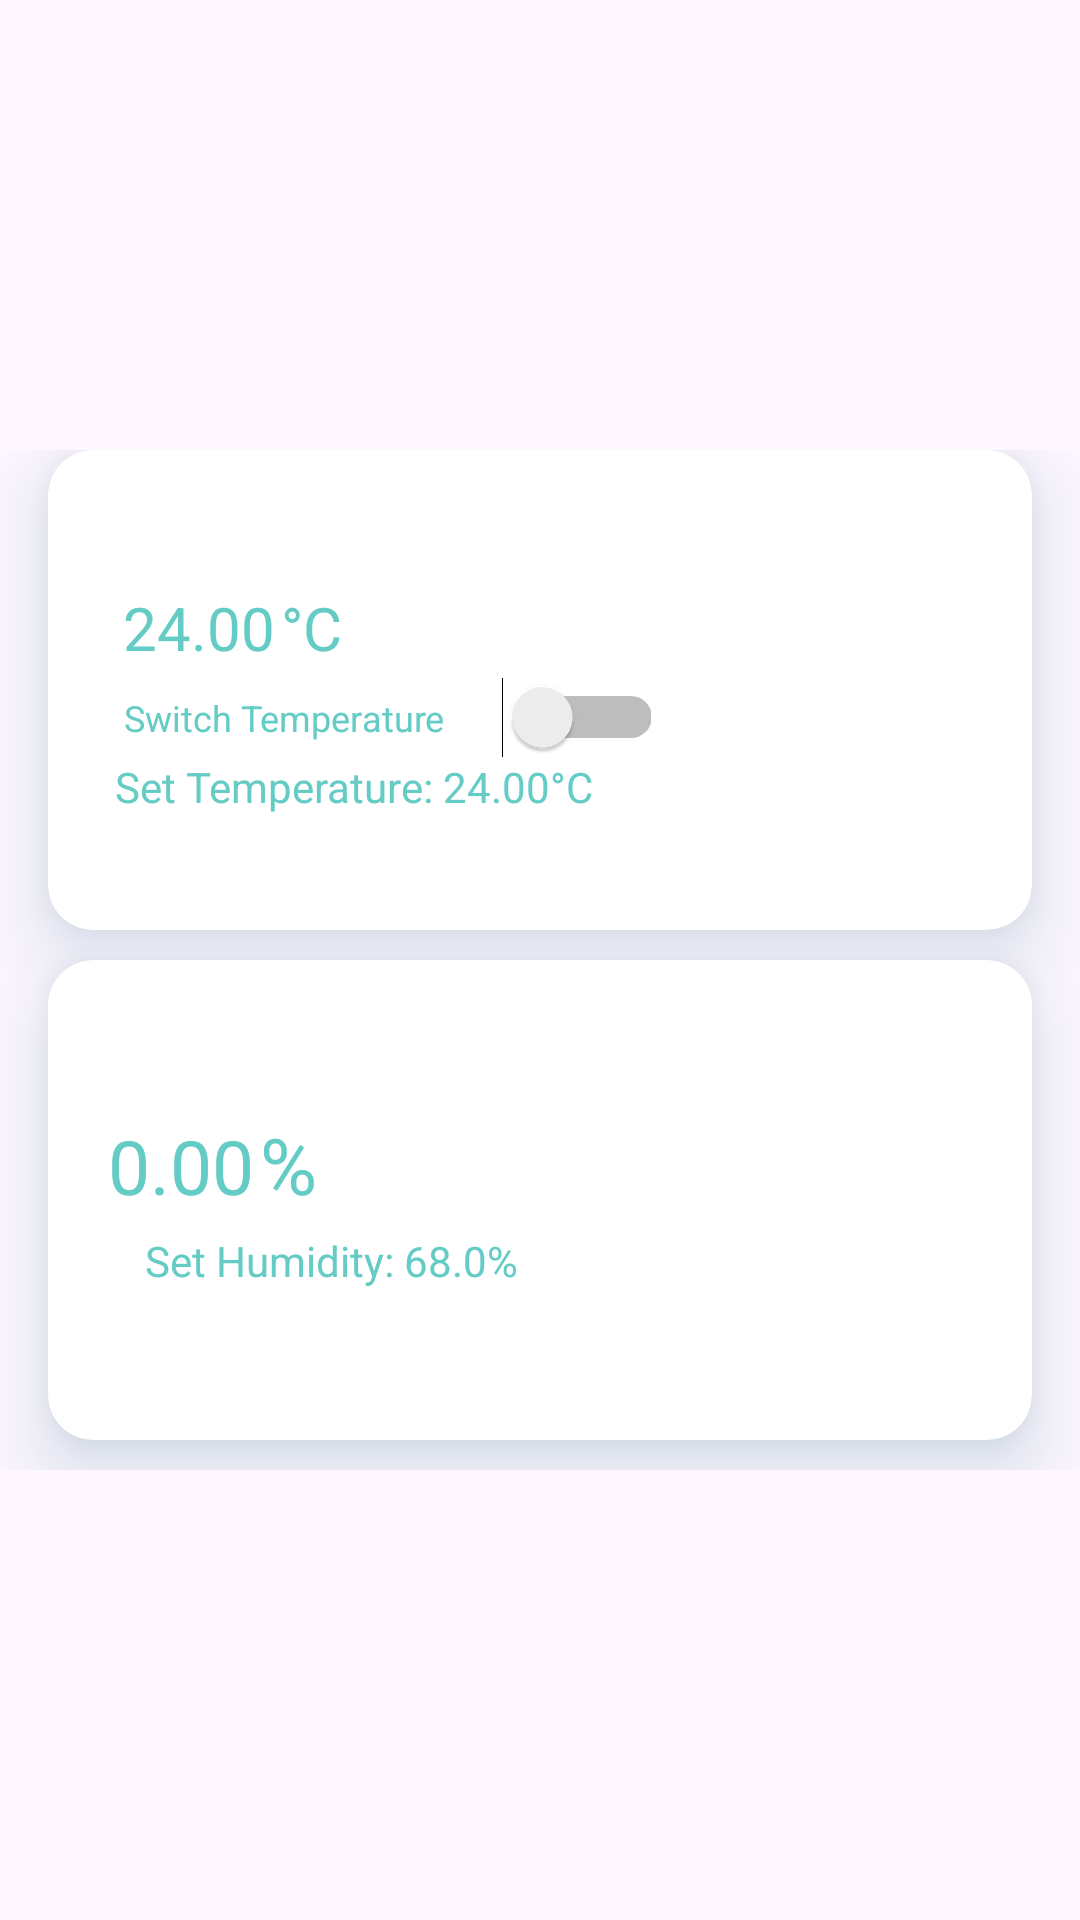

Reconstruct the res/layout file that produces this screen, plus the resources it refers to.
<!-- AndroidManifest.xml: application theme Theme.MrHydro -->
<!-- res/layout/fragment_sensors.xml -->
<?xml version="1.0" encoding="utf-8"?>
<FrameLayout xmlns:android="http://schemas.android.com/apk/res/android"
    xmlns:tools="http://schemas.android.com/tools"
    xmlns:app="http://schemas.android.com/apk/res-auto"
    android:layout_width="match_parent"
    android:layout_height="match_parent"
    tools:context=".SensorsFragment">

    <LinearLayout
        android:layout_width="wrap_content"
        android:layout_height="wrap_content"
        android:orientation="vertical"
        android:layout_gravity="center">

        <androidx.cardview.widget.CardView
            android:id="@+id/TempCard"
            android:layout_width="match_parent"
            android:layout_height="160dp"
            android:layout_marginBottom="10dp"
            android:outlineSpotShadowColor="@color/blue"
            app:cardCornerRadius="15dp"
            app:cardElevation="15dp"
            android:layout_marginLeft="16dp"
            android:layout_marginRight="16dp">

            <LinearLayout
                android:layout_width="match_parent"
                android:layout_height="match_parent"
                android:background="@color/primary"
                android:orientation="horizontal"
                android:padding="20dp">

                <LinearLayout
                    android:layout_width="221dp"
                    android:layout_height="130dp"
                    android:layout_weight="1"
                    android:orientation="vertical"
                    android:paddingRight="10dp">

                    <TextView
                        android:layout_width="wrap_content"
                        android:layout_height="wrap_content"
                        android:layout_gravity="center_horizontal"
                        android:text="Temperature"
                        android:textColor="@color/white"
                        android:textSize="19sp" />

                    <LinearLayout
                        android:layout_width="wrap_content"
                        android:layout_height="wrap_content"
                        android:gravity="center_horizontal"
                        android:orientation="horizontal">

                        <TextView
                            android:id="@+id/singleTemperatureValue"
                            android:layout_width="wrap_content"
                            android:layout_height="30dp"
                            android:text="24.00"
                            android:textColor="@color/teal"
                            android:textSize="20sp"
                            android:layout_marginLeft="5dp"/>

                        <TextView
                            android:id="@+id/singleTemperatureUnit"
                            android:layout_width="wrap_content"
                            android:layout_height="30dp"
                            android:layout_marginLeft="2dp"
                            android:text="°C"
                            android:textColor="@color/teal"
                            android:textSize="20sp" />

                    </LinearLayout>

                    <Switch
                        android:id="@+id/switch2"
                        android:layout_width="180dp"
                        android:layout_height="5dp"
                        android:layout_gravity="center_horizontal"
                        android:text="Switch Temperature"
                        android:textColor="@color/teal"
                        android:textSize="12sp"
                        android:layout_marginLeft="5dp"/>

                    <TextView
                        android:id="@+id/setTemp"
                        android:layout_width="180dp"
                        android:layout_height="18dp"
                        android:layout_gravity="center_horizontal"
                        android:text="Set Temperature: 24.00°C"
                        android:textColor="@color/teal"
                        android:textSize="14sp"
                        android:layout_marginLeft="2dp"/>

                </LinearLayout>

                <ImageView
                    android:layout_width="82dp"
                    android:layout_height="91dp"
                    android:layout_gravity="center"
                    android:layout_marginLeft="15dp"
                    android:src="@drawable/baseline_thermostat_24"
                    tools:ignore="ContentDescription" />

            </LinearLayout>
        </androidx.cardview.widget.CardView>

        <androidx.cardview.widget.CardView
            android:id="@+id/HumidityCard"
            android:layout_width="match_parent"
            android:layout_height="160dp"
            android:layout_marginBottom="10dp"
            android:outlineSpotShadowColor="@color/blue"
            app:cardCornerRadius="15dp"
            app:cardElevation="15dp"
            android:layout_marginLeft="16dp"
            android:layout_marginRight="16dp">

            <LinearLayout
                android:layout_width="match_parent"
                android:layout_height="match_parent"
                android:background="@color/primary"
                android:orientation="horizontal"
                android:padding="20dp">

                <LinearLayout
                    android:layout_width="0dp"
                    android:layout_height="match_parent"
                    android:layout_weight="1"
                    android:orientation="vertical"
                    android:paddingRight="10dp">

                    <TextView
                        android:layout_width="wrap_content"
                        android:layout_height="wrap_content"
                        android:layout_gravity="center_horizontal"
                        android:layout_marginBottom="5dp"
                        android:text="Humidity"
                        android:textColor="@color/white"
                        android:textSize="19sp" />

                    <LinearLayout
                        android:layout_width="wrap_content"
                        android:layout_height="wrap_content"
                        android:orientation="horizontal"
                        android:gravity="center_horizontal">

                        <TextView
                            android:id="@+id/humidityValue"
                            android:layout_width="wrap_content"
                            android:layout_height="wrap_content"
                            android:text="0.00"
                            android:textColor="@color/teal"
                            android:textSize="25sp" />

                        <TextView
                            android:layout_width="wrap_content"
                            android:layout_height="wrap_content"
                            android:text="%"
                            android:textColor="@color/teal"
                            android:textSize="26sp"
                            android:layout_marginLeft="2dp" />

                    </LinearLayout>

                    <TextView
                        android:id="@+id/setHumidity"
                        android:layout_width="wrap_content"
                        android:layout_height="wrap_content"
                        android:text="Set Humidity: 68.0%"
                        android:textColor="@color/teal"
                        android:textSize="14sp"
                        android:layout_marginTop="5dp"
                        android:layout_gravity="center_horizontal" />

                </LinearLayout>

                <ImageView
                    android:layout_width="129dp"
                    android:layout_height="130dp"
                    android:layout_gravity="center"
                    android:src="@drawable/humidity"
                    tools:ignore="ContentDescription" />

            </LinearLayout>
        </androidx.cardview.widget.CardView>

    </LinearLayout>

</FrameLayout>
<!-- resources referenced by this layout -->
<resources>
  <color name="blue">#176B87</color>
  <color name="teal">#64CCC5</color>
  <color name="white">#FFFFFFFF</color>
  <!-- drawable baseline_thermostat_24 (drawable) -->
  <vector android:height="30dp" android:tint="@color/white"
      android:viewportHeight="24" android:viewportWidth="24"
      android:width="30dp" xmlns:android="http://schemas.android.com/apk/res/android">
      <path android:fillColor="@android:color/white" android:pathData="M15,13V5c0,-1.66 -1.34,-3 -3,-3S9,3.34 9,5v8c-1.21,0.91 -2,2.37 -2,4c0,2.76 2.24,5 5,5s5,-2.24 5,-5C17,15.37 16.21,13.91 15,13zM11,11V5c0,-0.55 0.45,-1 1,-1s1,0.45 1,1v1h-1v1h1v1v1h-1v1h1v1H11z"/>
  </vector>
  <!-- drawable humidity (drawable) -->
  <vector xmlns:android="http://schemas.android.com/apk/res/android"
      android:width="96dp"
      android:height="96dp"
      android:viewportWidth="96"
      android:viewportHeight="96">
    <path
        android:pathData="M35,8C47.421,12.824 56.159,31.901 61.512,43.188C64.875,51.873 65.704,61.977 63.152,70.996C59.944,78.142 54.502,83.641 47.375,86.938C38.934,89.596 29.17,89.071 21.184,85.32C15.414,81.831 11.132,77.075 8.664,70.766C5.262,56.597 9.405,43.785 16.625,31.5C21.912,23.302 27.861,14.688 35,8ZM35,21C25.986,31.921 15.915,47.41 16,62C17.117,69.327 20.463,73.323 26.313,77.75C29.911,79.424 33.051,79.665 37,80C36.443,79.588 35.886,79.175 35.313,78.75C34.549,78.173 33.786,77.595 33,77C32.154,76.423 31.309,75.845 30.438,75.25C26.376,71.501 25.15,68.217 24.785,62.832C24.733,57.659 24.981,53.094 26,48C34.91,48 43.82,48 53,48C46.293,33.7 46.293,33.7 37,21C36.34,21 35.68,21 35,21Z"
        android:fillColor="@color/white"/>
    <path
        android:pathData="M68,12C74.6,12 81.2,12 88,12C88,35.76 88,59.52 88,84C81.4,84 74.8,84 68,84C68,81.36 68,78.72 68,76C71.96,76 75.92,76 80,76C80,73.36 80,70.72 80,68C77.36,68 74.72,68 72,68C72,65.36 72,62.72 72,60C74.64,60 77.28,60 80,60C80,57.36 80,54.72 80,52C76.04,52 72.08,52 68,52C68,49.36 68,46.72 68,44C71.96,44 75.92,44 80,44C80,41.36 80,38.72 80,36C77.36,36 74.72,36 72,36C72,33.36 72,30.72 72,28C74.64,28 77.28,28 80,28C80,25.36 80,22.72 80,20C76.04,20 72.08,20 68,20C68,17.36 68,14.72 68,12Z"
        android:fillColor="@color/white"/>
  </vector>
  <style name="Theme.MrHydro" parent="Base.Theme.MrHydro" />
  <style name="Base.Theme.MrHydro" parent="Theme.Material3.DayNight.NoActionBar">
          <item name="colorPrimary">@color/navy</item>
          <item name="colorPrimaryDark">@color/darknavy</item>
          <item name="android:textColorPrimary">@color/navy</item>
      </style>
  <color name="navy">#053B50</color>
  <color name="darknavy">#04364A</color>
</resources>
